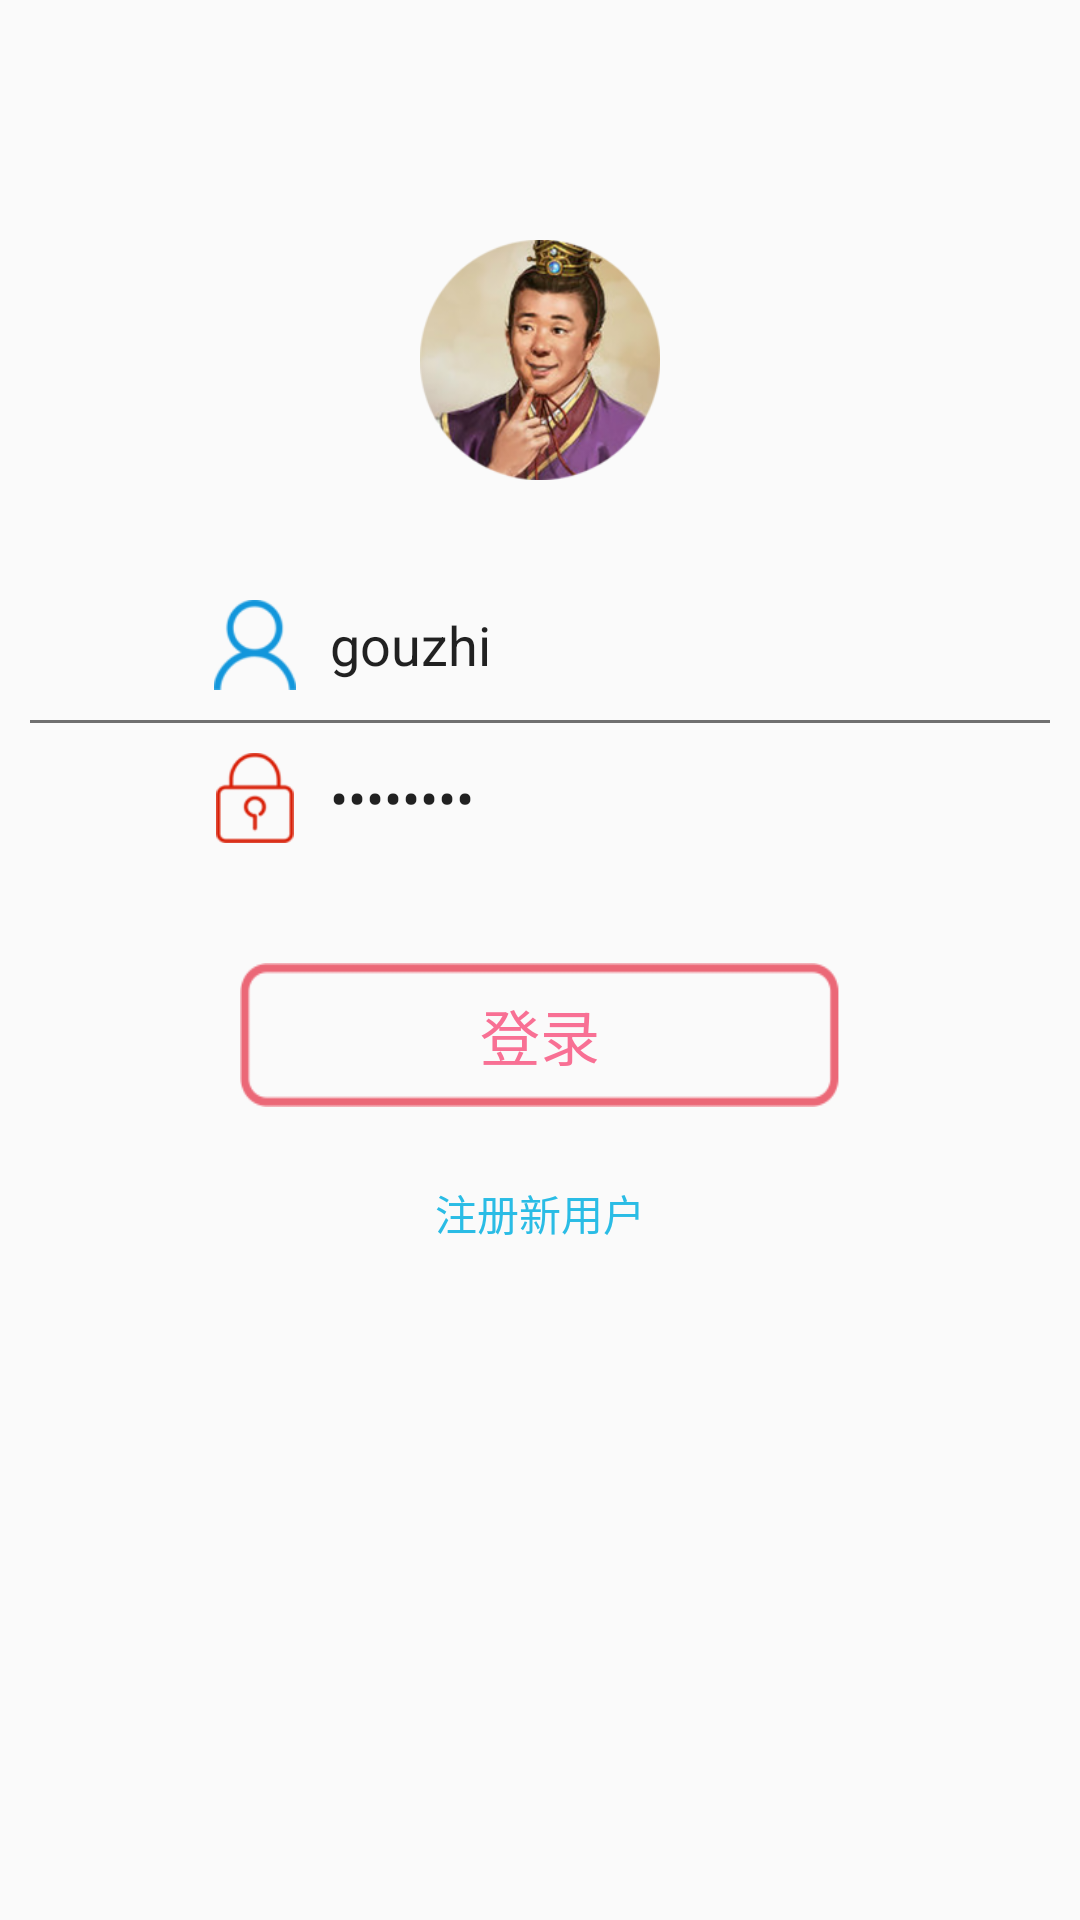

Layout XML and referenced resources for this Android screen:
<!-- AndroidManifest.xml: application theme AppTheme -->
<!-- res/layout/activity_login.xml -->
<?xml version="1.0" encoding="utf-8"?>
<LinearLayout xmlns:android="http://schemas.android.com/apk/res/android"
    xmlns:app="http://schemas.android.com/apk/res-auto"
    xmlns:tools="http://schemas.android.com/tools"
    android:layout_width="match_parent"
    android:layout_height="match_parent"
    android:orientation="vertical"
    tools:context="com.example.administrator.zhibodemo.ui.ui.login.LoginActivity">

    <ImageView
        android:layout_marginTop="80dp"
        android:layout_width="match_parent"
        android:layout_height="80dp"
        android:gravity="center_horizontal"
        android:src="@mipmap/adou1"/>

    <LinearLayout
        android:layout_marginTop="40dp"
        android:layout_width="match_parent"
        android:layout_height="wrap_content"
        android:gravity="center_horizontal"
        android:orientation="horizontal">
        <ImageView
            android:layout_width="30dp"
            android:layout_height="30dp"
            android:src="@mipmap/user"/>

        <EditText
            android:id="@+id/et_user"
            android:layout_marginLeft="10dp"
            android:layout_width="180dp"
            android:layout_height="wrap_content"
            android:hint="请输入用户名"
            android:text="gouzhi"
            android:layout_gravity="center"
            android:background="@null"/>
    </LinearLayout>

    <TextView
        android:layout_width="match_parent"
        android:layout_height="1dp"
        android:layout_margin="10dp"
        android:background="@color/gray"/>

    <LinearLayout
        android:layout_width="match_parent"
        android:layout_height="wrap_content"
        android:gravity="center_horizontal"
        android:orientation="horizontal">
        <ImageView
            android:layout_width="30dp"
            android:layout_height="30dp"
            android:src="@mipmap/pass"/>

        <EditText
            android:id="@+id/et_pass"
            android:layout_marginLeft="10dp"
            android:layout_width="180dp"
            android:layout_height="wrap_content"
            android:hint="请输入密码"
            android:text="12345678"
            android:inputType="textPassword"
            android:layout_gravity="center"
            android:background="@null"/>
    </LinearLayout>

    <Button
        android:id="@+id/btn_login"
        android:layout_marginTop="40dp"
        android:layout_gravity="center_horizontal"
        android:layout_width="200dp"
        android:layout_height="48dp"
        android:background="@mipmap/btn1"
        android:text="登录"
        android:textColor="@color/pink"
        android:textSize="20sp"/>

    <TextView
        android:id="@+id/tv_regist"
        android:layout_marginTop="25dp"
        android:layout_width="wrap_content"
        android:layout_height="wrap_content"
        android:text="注册新用户"
        android:textColor="@color/blue"
        android:layout_gravity="center_horizontal"/>
</LinearLayout>
<!-- resources referenced by this layout -->
<resources>
  <color name="blue">#2ABCE5</color>
  <color name="gray">#707070</color>
  <color name="pink">#F87094</color>
  <!-- mipmap adou1: png bitmap (mipmap-xhdpi, 61404 bytes) -->
  <!-- mipmap btn1: png bitmap (mipmap-xhdpi, 2248 bytes) -->
  <!-- mipmap pass: png bitmap (mipmap-xhdpi, 2542 bytes) -->
  <!-- mipmap user: png bitmap (mipmap-xhdpi, 3205 bytes) -->
  <style name="AppTheme" parent="Base.Theme.AppCompat.Light">
          
          <item name="colorPrimary">@color/colorPrimary</item>
          <item name="colorPrimaryDark">@color/colorPrimaryDark</item>
          <item name="colorAccent">@color/colorAccent</item>
          <item name="windowNoTitle">true</item>
          <item name="windowActionBar">false</item>
      </style>
  <color name="colorPrimary">#3F51B5</color>
  <color name="colorPrimaryDark">#303F9F</color>
  <color name="colorAccent">#FF4081</color>
</resources>
